Dataset: crops (GitHub, Clear20-22/Kabbo-GPU). Classes: rickshaw, motorcycle, tempu, sedan car, pickup, microbus, mini bus, mini truck, agro use vehicle, medium truck, large bus, heavy truck, trailer.

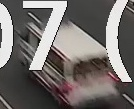
Label: microbus

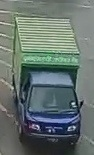
Label: mini truck

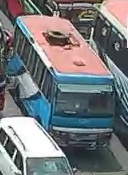
Label: mini bus

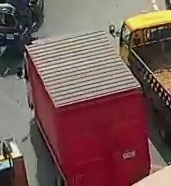
Label: agro use vehicle

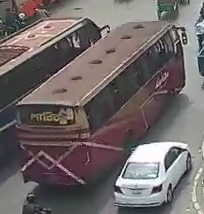
Label: large bus

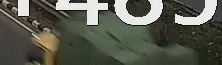
Label: heavy truck
